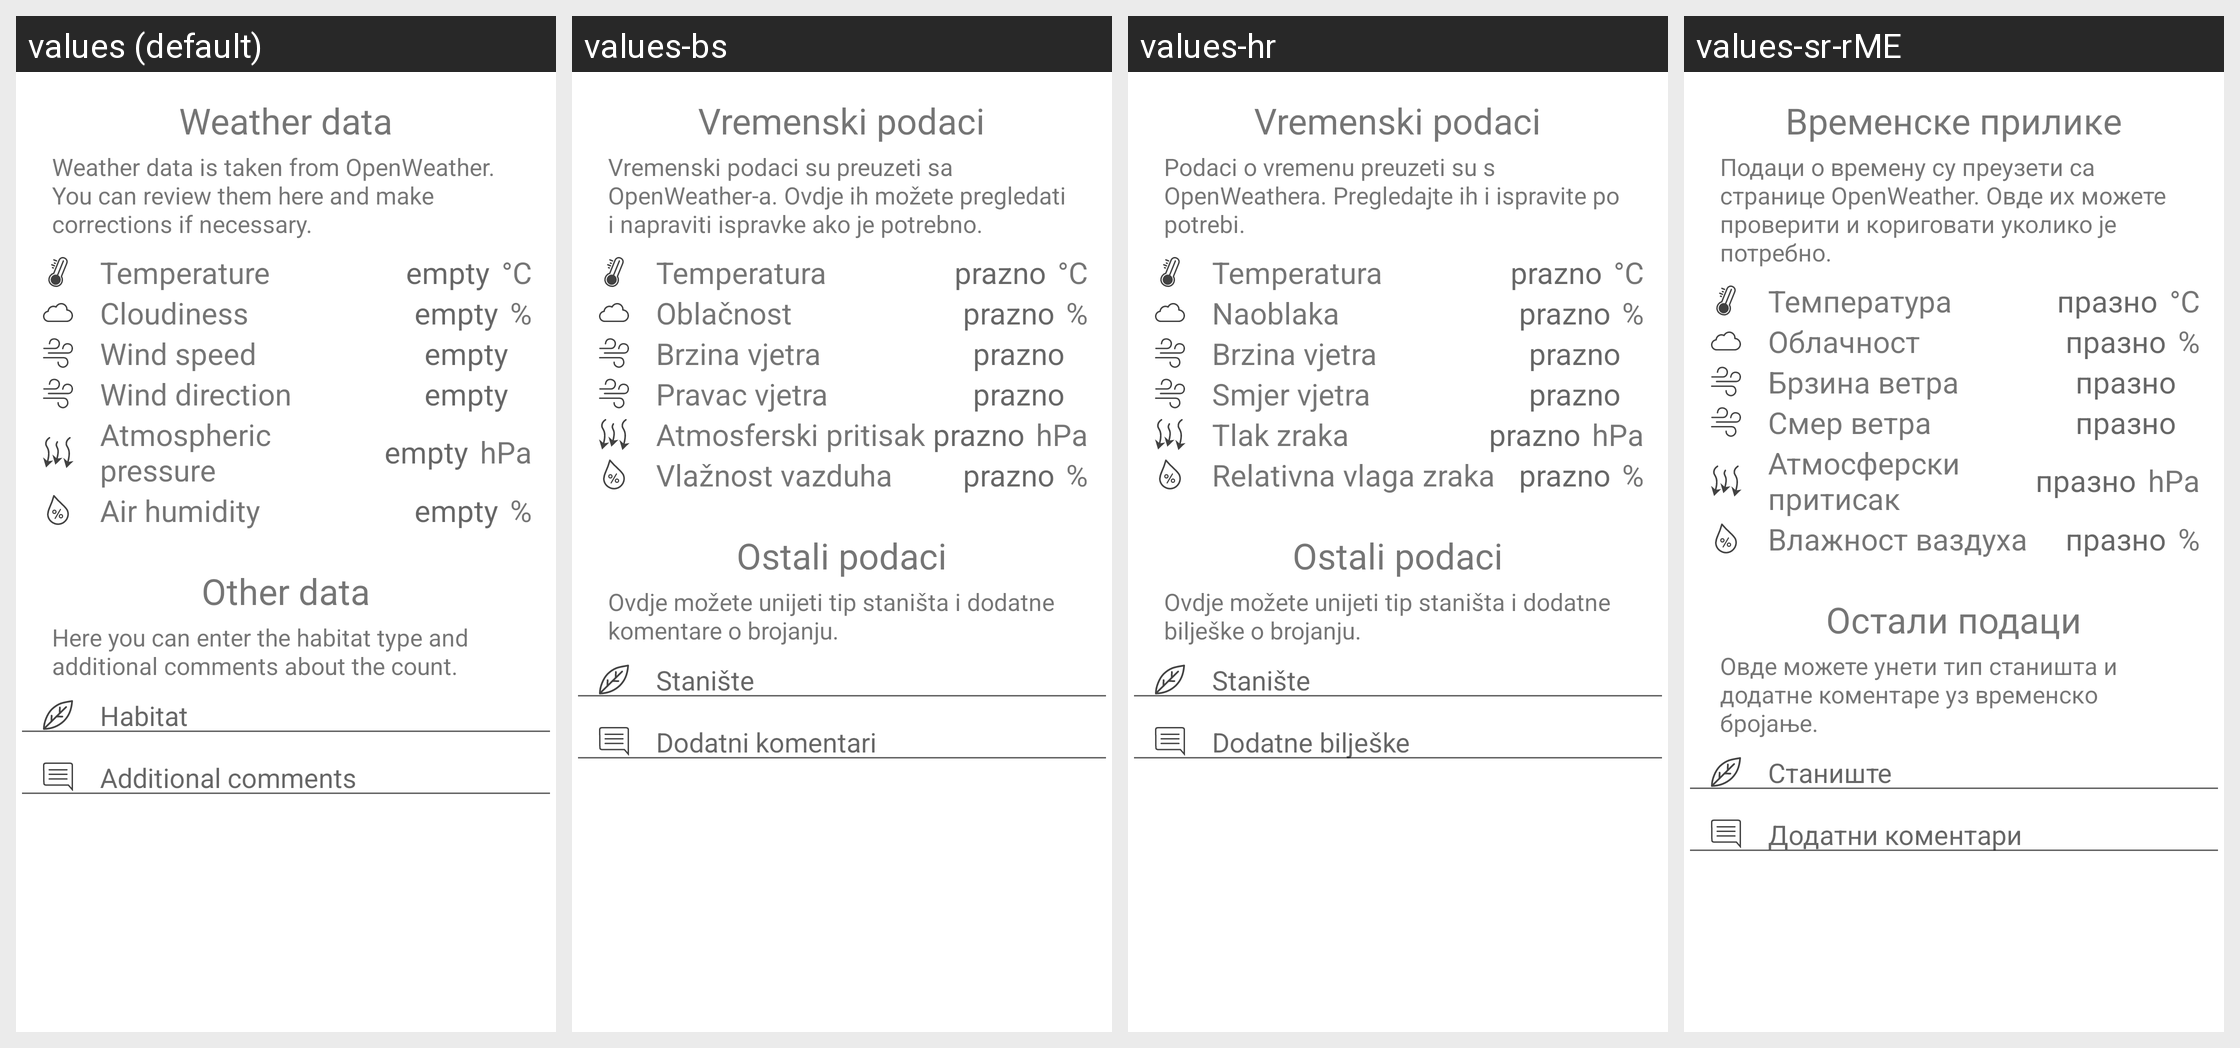

This grid shows one Android layout under several languages. Give, for every string resource on the screen, its name, the default text and each shown locale's text.
Android screen res/layout/fragment_timed_count_additional_data.xml rendered under 4 locales, left to right: values (default), values-bs, values-hr, values-sr-rME. Device: Nexus 5 (rendered at 1080×1920; each locale shown at half size, 540×960, under a caption strip naming it); theme Theme.Biologer.Main.
Other locales in the repository, not shown: values-hr-rHR, values-hu, values-mk, values-sr, values-sr-rBA, values-sr-rRS.
Strings drawn on this screen, with the default value and each locale's value (text and hints the layout hard-codes, and strings that could not be matched under every locale, appear in the picture but are not listed):

weather_data
  values: Weather data
  values-bs: Vremenski podaci
  values-hr: Vremenski podaci
  values-sr-rME: Временске прилике

temperature
  values: Temperature
  values-bs: Temperatura
  values-hr: Temperatura
  values-sr-rME: Температура

empty
  values: empty
  values-bs: prazno
  values-hr: prazno
  values-sr-rME: празно

c
  values: °C
  values-bs: °C
  values-hr: °C
  values-sr-rME: °C

cloudiness
  values: Cloudiness
  values-bs: Oblačnost
  values-hr: Naoblaka
  values-sr-rME: Облачност

percent
  values: %
  values-bs: %
  values-hr: %
  values-sr-rME: %

atmospheric_pressure
  values: Atmospheric pressure
  values-bs: Atmosferski pritisak
  values-hr: Tlak zraka
  values-sr-rME: Атмосферски притисак

hpa
  values: hPa
  values-bs: hPa
  values-hr: hPa
  values-sr-rME: hPa

air_humidity
  values: Air humidity
  values-bs: Vlažnost vazduha
  values-hr: Relativna vlaga zraka
  values-sr-rME: Влажност ваздуха

other_data
  values: Other data
  values-bs: Ostali podaci
  values-hr: Ostali podaci
  values-sr-rME: Остали подаци

habitat
  values: Habitat
  values-bs: Stanište
  values-hr: Stanište
  values-sr-rME: Станиште

additional_comments
  values: Additional comments
  values-bs: Dodatni komentari
  values-hr: Dodatne bilješke
  values-sr-rME: Додатни коментари
